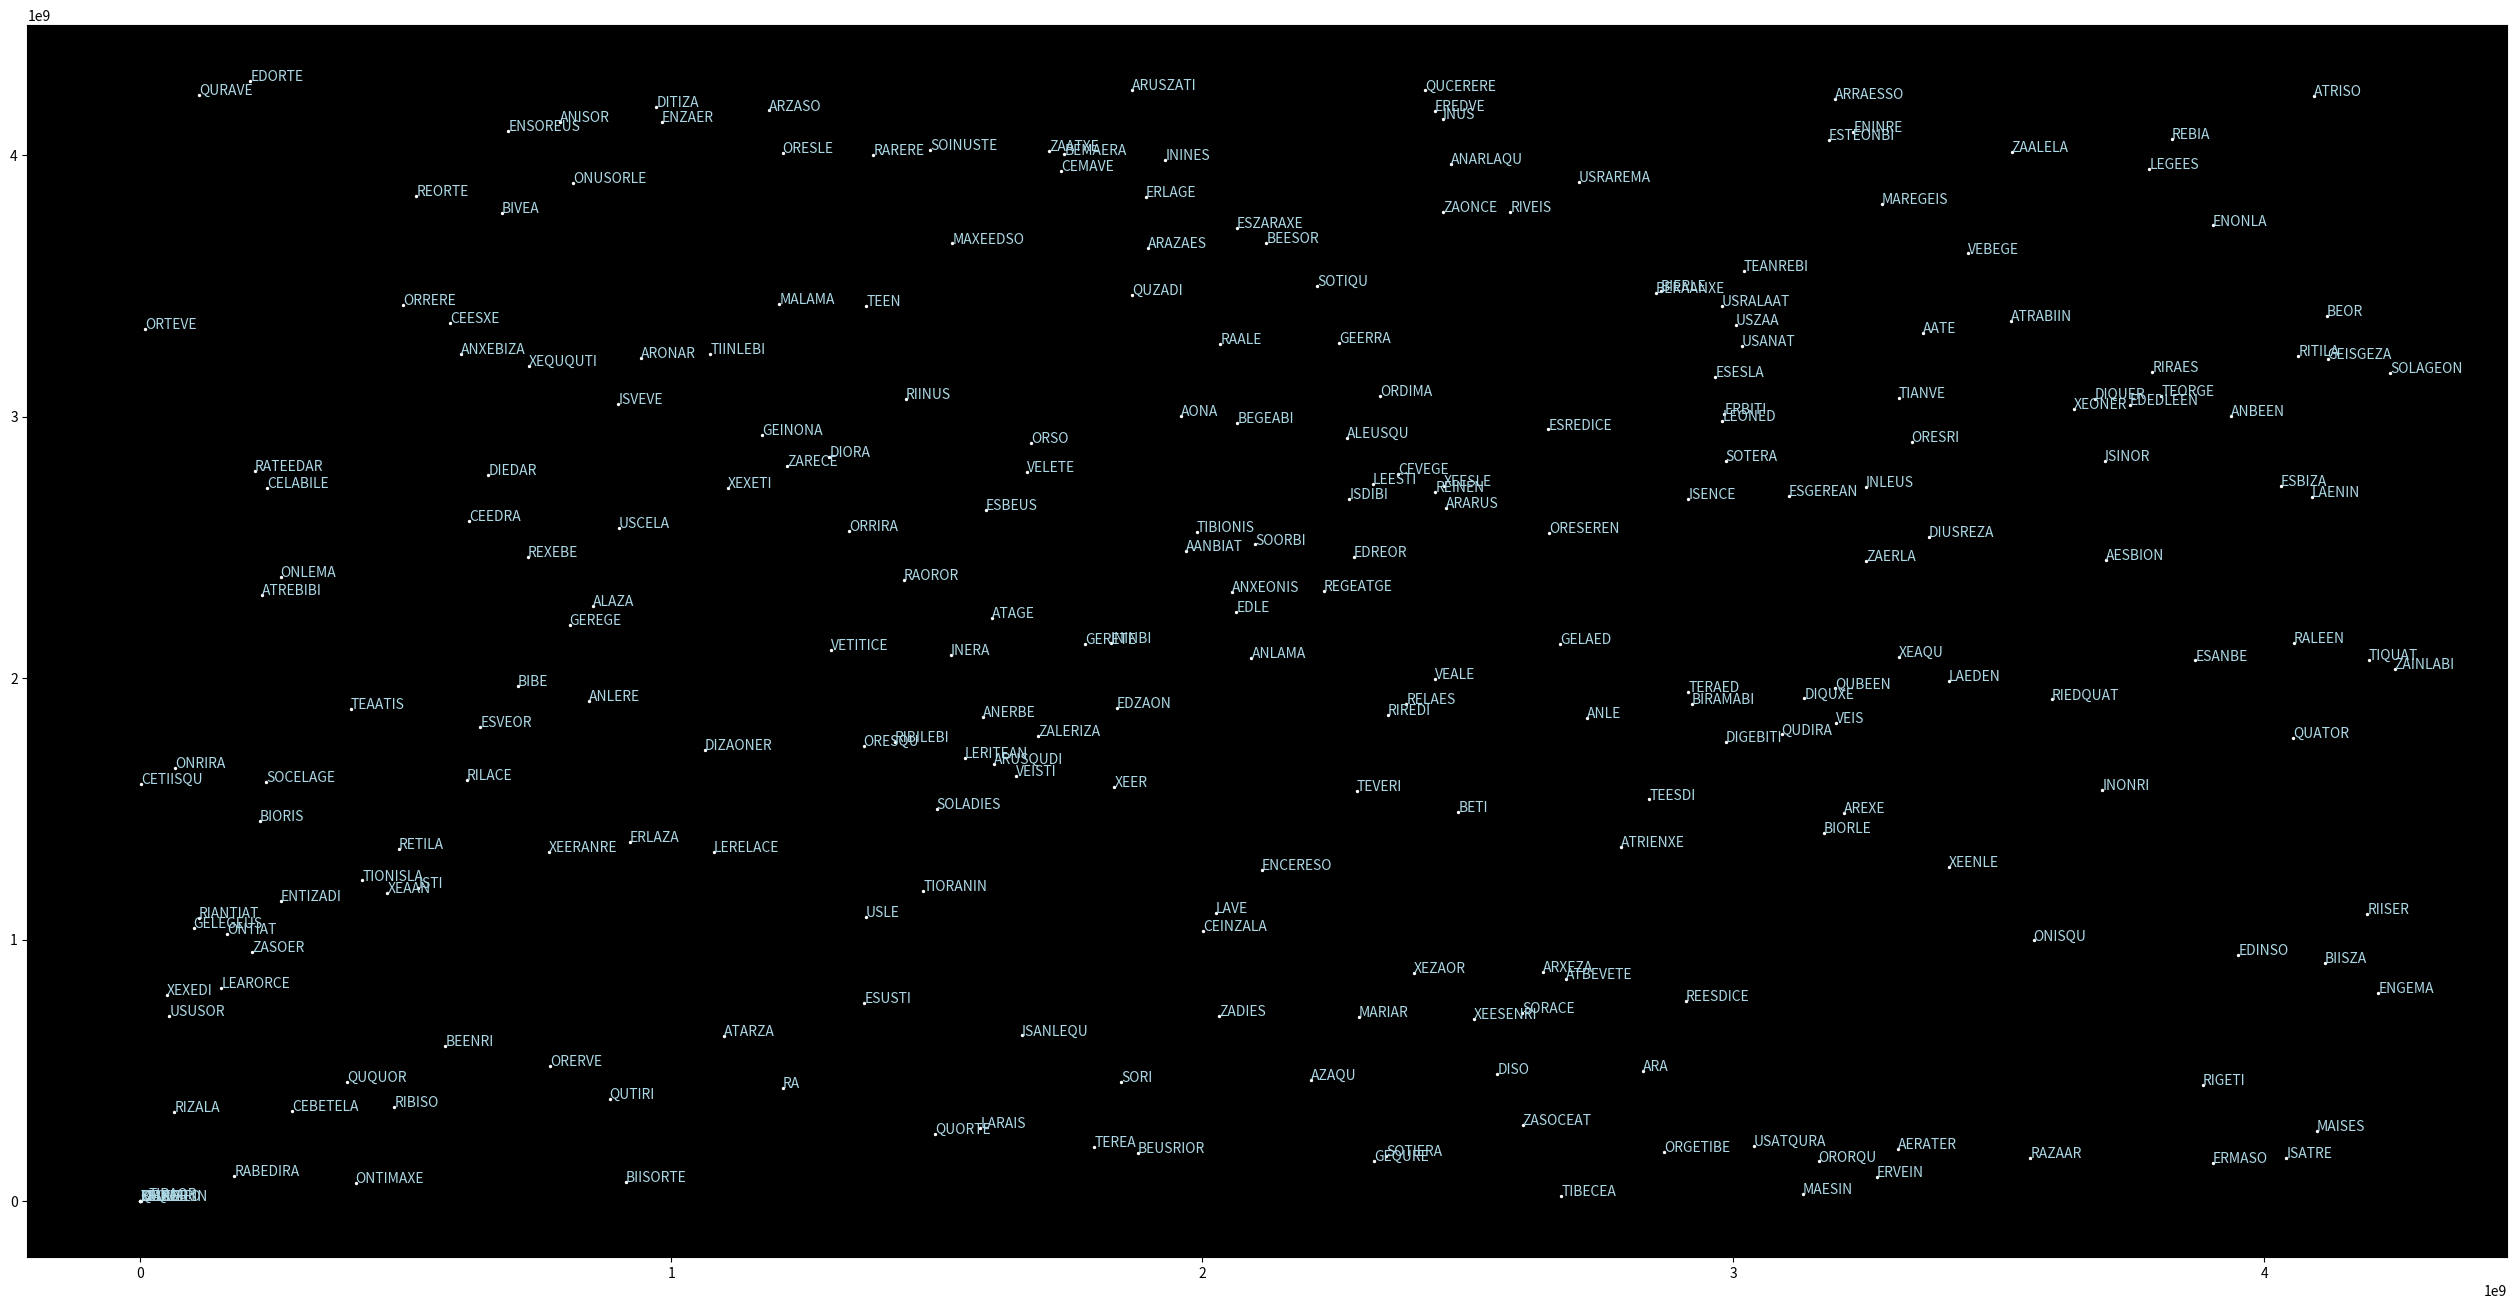

Python code for this plot:
import matplotlib.pyplot as plt


PAIRS = "..LEXEGEZACEBISO" \
        "USESARMAINDIREA." \
        "ERATENBERALAVETI" \
        "EDORQUANTEISRION"


class SeedType:
    def __init__(self, w0, w1, w2):
        self.w0 = w0
        self.w1 = w1
        self.w2 = w2


class FastSeedType:
    def __init__(self, a, b, c, d):
        self.a = a
        self.b = b
        self.c = c
        self.d = d


class PlanSys:
    def __init__(
            self,
            x=0,
            y=0,
            economy=0,
            gov_type=0,
            tech_lev=0,
            population=0,
            productivity=0,
            radius=0,
            goat_soup_seed=FastSeedType(0, 0, 0, 0),
            name=""
    ):
        self.x = x
        self.y = y
        self.economy = economy
        self.gov_type = gov_type
        self.tech_lev = tech_lev
        self.population = population
        self.productivity = productivity
        self.radius = radius
        self.goat_soup_seed = goat_soup_seed
        self.name = name


def tweak_seed(s: SeedType):
    temp = s.w0 + s.w1 + s.w2
    s.w0 = s.w1
    s.w1 = s.w2
    s.w2 = temp


def make_system(s: SeedType):
    long_name_flag = s.w0 & 64

    this_sys = PlanSys()

    this_sys.x = (s.w1 >> 8) % 2 ** 32
    this_sys.y = (s.w0 >> 8) % 2 ** 32

    this_sys.gov_type = (s.w1 >> 3) & 7

    this_sys.economy = (s.w0 >> 8) & 7 if (this_sys.gov_type > 1) else this_sys.economy | 2

    this_sys.tech_lev = ((s.w1 >> 8) & 3) + (this_sys.economy ^ 7) + (this_sys.gov_type >> 1) + (
            this_sys.gov_type & 1 == 1)

    this_sys.population = 4 * this_sys.tech_lev + this_sys.economy + this_sys.gov_type + 1

    this_sys.radius = 256 * (((s.w0 >> 8) & 15) + 11) + this_sys.x

    this_sys.goat_soup_seed.a = s.w1 & 0xFF
    this_sys.goat_soup_seed.b = s.w1 >> 8
    this_sys.goat_soup_seed.c = s.w2 & 0xFF
    this_sys.goat_soup_seed.d = s.w2 >> 8

    pair1 = 2 * ((s.w2 >> 8) & 31)
    tweak_seed(s)
    pair2 = 2 * ((s.w2 >> 8) & 31)
    tweak_seed(s)
    pair3 = 2 * ((s.w2 >> 8) & 31)
    tweak_seed(s)
    pair4 = 2 * ((s.w2 >> 8) & 31)
    tweak_seed(s)

    this_sys.name = (PAIRS[pair1:pair1 + 2] + PAIRS[pair2:pair2 + 2] + PAIRS[pair3:pair3 + 2] + (
        PAIRS[pair4:pair4 + 2] if long_name_flag else "")).replace(".", "")

    return this_sys


seed = SeedType(0x5A4A, 0x0248, 0xB753)
systems = [make_system(seed) for i in range(256)]
xs, ys = zip(*((system.x, system.y) for system in systems))
names = [system.name for system in systems]

fig, ax = plt.subplots()
fig.set_size_inches(32, 16)
ax.scatter(xs, ys, color='white', s=2)
ax.set_facecolor("black")

for i, name in enumerate(names):
    ax.annotate(name, (xs[i], ys[i]), color='lightblue')

plt.show()
